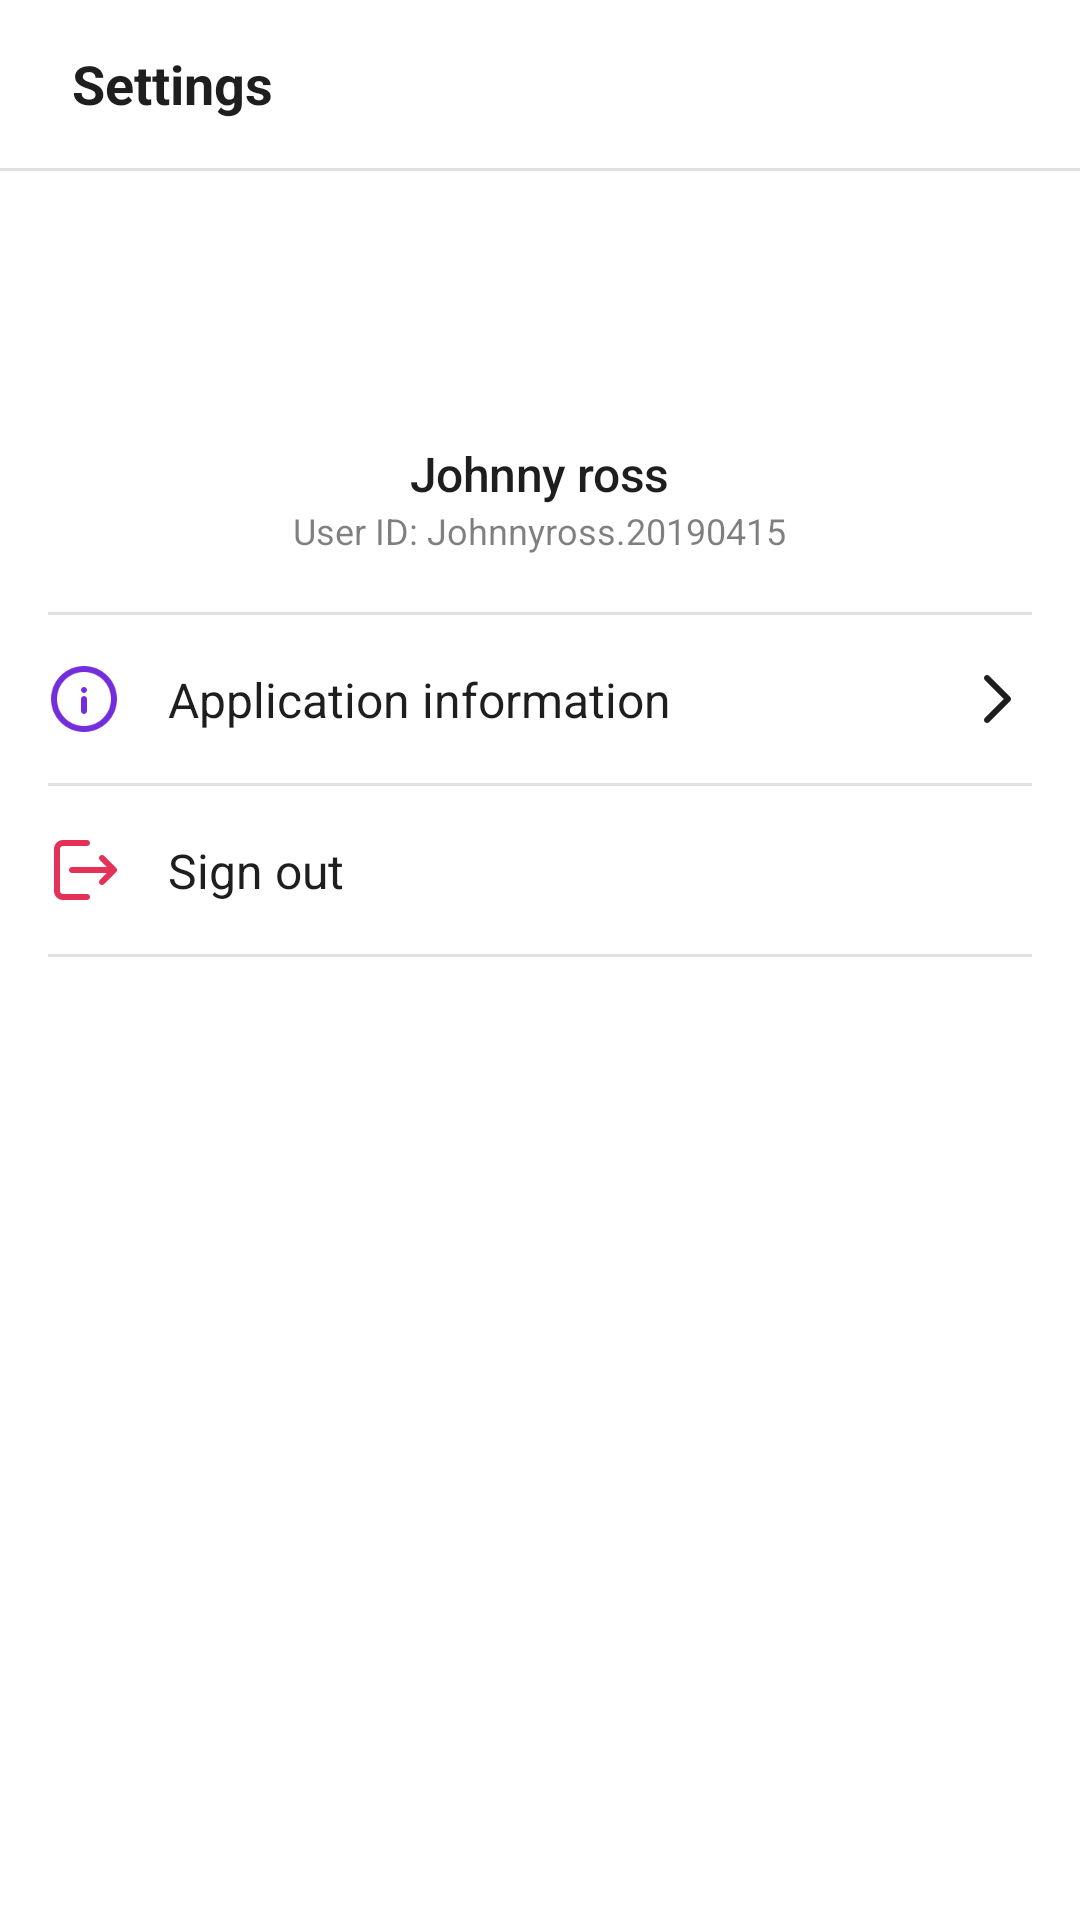

The Android layout XML behind this screen, and the referenced resources:
<!-- AndroidManifest.xml: application theme Theme.SendbirdRooms -->
<!-- res/layout/fragment_settings.xml -->
<?xml version="1.0" encoding="utf-8"?>
<layout xmlns:android="http://schemas.android.com/apk/res/android"
    xmlns:tools="http://schemas.android.com/tools"
    xmlns:app="http://schemas.android.com/apk/res-auto">

    <data>

    </data>

    <androidx.constraintlayout.widget.ConstraintLayout
        android:layout_width="match_parent"
        android:layout_height="match_parent"
        tools:context=".main.SettingsFragment">


        <LinearLayout
            android:id="@+id/settings_linear_layout_version"
            android:layout_width="match_parent"
            android:layout_height="wrap_content"
            android:orientation="horizontal"
            android:layout_marginBottom="20dp"
            android:gravity="center_horizontal"
            app:layout_constraintBottom_toBottomOf="parent">

            <TextView
                android:id="@+id/settings_text_view_quickstart_version"
                android:layout_width="wrap_content"
                android:layout_height="wrap_content"
                android:fontFamily="sans-serif"
                android:textStyle="normal"
                android:textSize="12sp"
                android:textColor="@color/onlight_02"
                android:lineSpacingExtra="0sp"
                android:layout_marginEnd="8dp" />

            <TextView
                android:id="@+id/settings_text_view_settings_sdk_version"
                android:layout_width="wrap_content"
                android:layout_height="wrap_content"
                android:fontFamily="sans-serif"
                android:textStyle="normal"
                android:textSize="12sp"
                android:textColor="@color/onlight_02"
                android:lineSpacingExtra="0sp"
                android:layout_marginStart="8dp" />
        </LinearLayout>

        <LinearLayout
            android:layout_width="match_parent"
            android:layout_height="0dp"
            android:orientation="vertical"
            app:layout_constraintTop_toTopOf="parent"
            app:layout_constraintBottom_toTopOf="@id/settings_linear_layout_version">

            <TextView
                android:layout_width="match_parent"
                android:layout_height="56dp"
                android:fontFamily="sans-serif"
                android:textStyle="bold"
                android:textSize="18sp"
                android:textColor="@color/onlight_01"
                android:text="@string/settings_title"
                android:gravity="center_vertical"
                android:layout_marginStart="24dp"
                android:layout_marginEnd="24dp" />

            <View
                android:layout_width="match_parent"
                android:layout_height="1dp"
                android:background="@color/onlight_04" />

            <ImageView
                android:id="@+id/settings_image_view_profile"
                android:layout_width="64dp"
                android:layout_height="64dp"
                android:layout_marginTop="20dp"
                android:layout_gravity="center_horizontal"
                android:src="@drawable/icon_avatar" />

            <TextView
                android:id="@+id/settings_text_view_user_name"
                android:layout_width="wrap_content"
                android:layout_height="wrap_content"
                android:layout_gravity="center_horizontal"
                android:layout_marginTop="6dp"
                android:fontFamily="sans-serif-medium"
                android:textStyle="normal"
                android:textSize="16sp"
                android:textColor="@color/onlight_01"
                android:letterSpacing="-0.01"
                android:lineSpacingExtra="6sp"
                android:text="Johnny ross" />

            <TextView
                android:id="@+id/settings_text_view_user_id"
                android:layout_width="wrap_content"
                android:layout_height="wrap_content"
                android:layout_gravity="center_horizontal"
                android:fontFamily="sans-serif"
                android:textStyle="normal"
                android:textSize="12sp"
                android:textColor="@color/onlight_02"
                android:lineSpacingExtra="0sp"
                android:text="User ID: Johnnyross.20190415" />

            <View
                android:layout_width="match_parent"
                android:layout_height="1dp"
                android:background="@color/onlight_04"
                android:layout_marginTop="19dp"
                android:layout_marginStart="16dp"
                android:layout_marginEnd="16dp" />

            <androidx.constraintlayout.widget.ConstraintLayout
                android:id="@+id/settings_constraint_layout_app_info"
                android:layout_width="match_parent"
                android:layout_height="56dp"
                android:layout_marginStart="16dp"
                android:layout_marginEnd="16dp">

                <ImageView
                    android:id="@+id/settings_image_view_info_icon"
                    android:layout_width="24dp"
                    android:layout_height="24dp"
                    android:src="@drawable/icon_info"
                    app:layout_constraintStart_toStartOf="parent"
                    app:layout_constraintTop_toTopOf="parent"
                    app:layout_constraintBottom_toBottomOf="parent" />

                <ImageView
                    android:id="@+id/settings_image_view_arrow_icon"
                    android:layout_width="24dp"
                    android:layout_height="24dp"
                    android:src="@drawable/icon_chevron_right"
                    app:layout_constraintRight_toRightOf="parent"
                    app:layout_constraintTop_toTopOf="parent"
                    app:layout_constraintBottom_toBottomOf="parent" />

                <TextView
                    android:layout_width="0dp"
                    android:layout_height="wrap_content"
                    android:fontFamily="sans-serif"
                    android:textStyle="normal"
                    android:textSize="16sp"
                    android:textColor="@color/onlight_01"
                    android:lineSpacingExtra="8sp"
                    android:text="@string/settings_application_information"
                    android:layout_marginStart="16dp"
                    android:layout_marginEnd="16dp"
                    app:layout_constraintStart_toEndOf="@id/settings_image_view_info_icon"
                    app:layout_constraintEnd_toStartOf="@id/settings_image_view_arrow_icon"
                    app:layout_constraintTop_toTopOf="parent"
                    app:layout_constraintBottom_toBottomOf="parent" />

            </androidx.constraintlayout.widget.ConstraintLayout>

            <View
                android:layout_width="match_parent"
                android:layout_height="1dp"
                android:background="@color/onlight_04"
                android:layout_marginStart="16dp"
                android:layout_marginEnd="16dp" />

            <androidx.constraintlayout.widget.ConstraintLayout
                android:id="@+id/settings_constraint_layout_sign_out"
                android:layout_width="match_parent"
                android:layout_height="56dp"
                android:layout_marginStart="16dp"
                android:layout_marginEnd="16dp">

                <ImageView
                    android:id="@+id/settings_image_view_leave_icon"
                    android:layout_width="24dp"
                    android:layout_height="24dp"
                    android:src="@drawable/icon_leave"
                    app:layout_constraintStart_toStartOf="parent"
                    app:layout_constraintTop_toTopOf="parent"
                    app:layout_constraintBottom_toBottomOf="parent" />

                <TextView
                    android:layout_width="0dp"
                    android:layout_height="wrap_content"
                    android:fontFamily="sans-serif"
                    android:textStyle="normal"
                    android:textSize="16sp"
                    android:textColor="@color/onlight_01"
                    android:lineSpacingExtra="8sp"
                    android:text="@string/settings_sign_out"
                    android:layout_marginStart="16dp"
                    android:layout_marginEnd="16dp"
                    app:layout_constraintStart_toEndOf="@id/settings_image_view_leave_icon"
                    app:layout_constraintEnd_toEndOf="parent"
                    app:layout_constraintTop_toTopOf="parent"
                    app:layout_constraintBottom_toBottomOf="parent" />

            </androidx.constraintlayout.widget.ConstraintLayout>

            <View
                android:layout_width="match_parent"
                android:layout_height="1dp"
                android:background="@color/onlight_04"
                android:layout_marginStart="16dp"
                android:layout_marginEnd="16dp" />

        </LinearLayout>

    </androidx.constraintlayout.widget.ConstraintLayout>
</layout>
<!-- resources referenced by this layout -->
<resources>
  <color name="onlight_01">#e1000000</color>
  <color name="onlight_02">#80000000</color>
  <color name="onlight_04">#1e000000</color>
  <!-- drawable icon_chevron_right: png bitmap (drawable-hdpi, 361 bytes) -->
  <!-- drawable icon_info: png bitmap (drawable-hdpi, 1256 bytes) -->
  <!-- drawable icon_leave: png bitmap (drawable-hdpi, 760 bytes) -->
  <string name="settings_application_information">Application information</string>
  <string name="settings_sign_out">Sign out</string>
  <string name="settings_title">Settings</string>
  <style name="Theme.SendbirdRooms" parent="Theme.MaterialComponents.DayNight.DarkActionBar">
          
          <item name="colorPrimary">@color/purple_500</item>
          <item name="colorPrimaryVariant">@color/purple_700</item>
          <item name="colorOnPrimary">@color/white</item>
          
          <item name="colorSecondary">@color/teal_200</item>
          <item name="colorSecondaryVariant">@color/teal_700</item>
          <item name="colorOnSecondary">@color/black</item>
          
          <item name="android:statusBarColor" tools:targetApi="l">?attr/colorPrimaryVariant</item>
          
      </style>
  <color name="purple_500">#4d29a6</color>
  <color name="purple_700">#FF3700B3</color>
  <color name="white">#ffffff</color>
  <color name="teal_200">#FF03DAC5</color>
  <color name="teal_700">#FF018786</color>
  <color name="black">#FF000000</color>
</resources>
